Labelled photos from "ProjectAkhirMultimedia", an image-classification folder in M-2002/ProjectAkhirMultimedia. The possible labels are: emprit ginger, jahe merah, jahe putih, kencur, kunyit hitam, kunyit kuning, kunyit putih, lengkuas, temulawak.

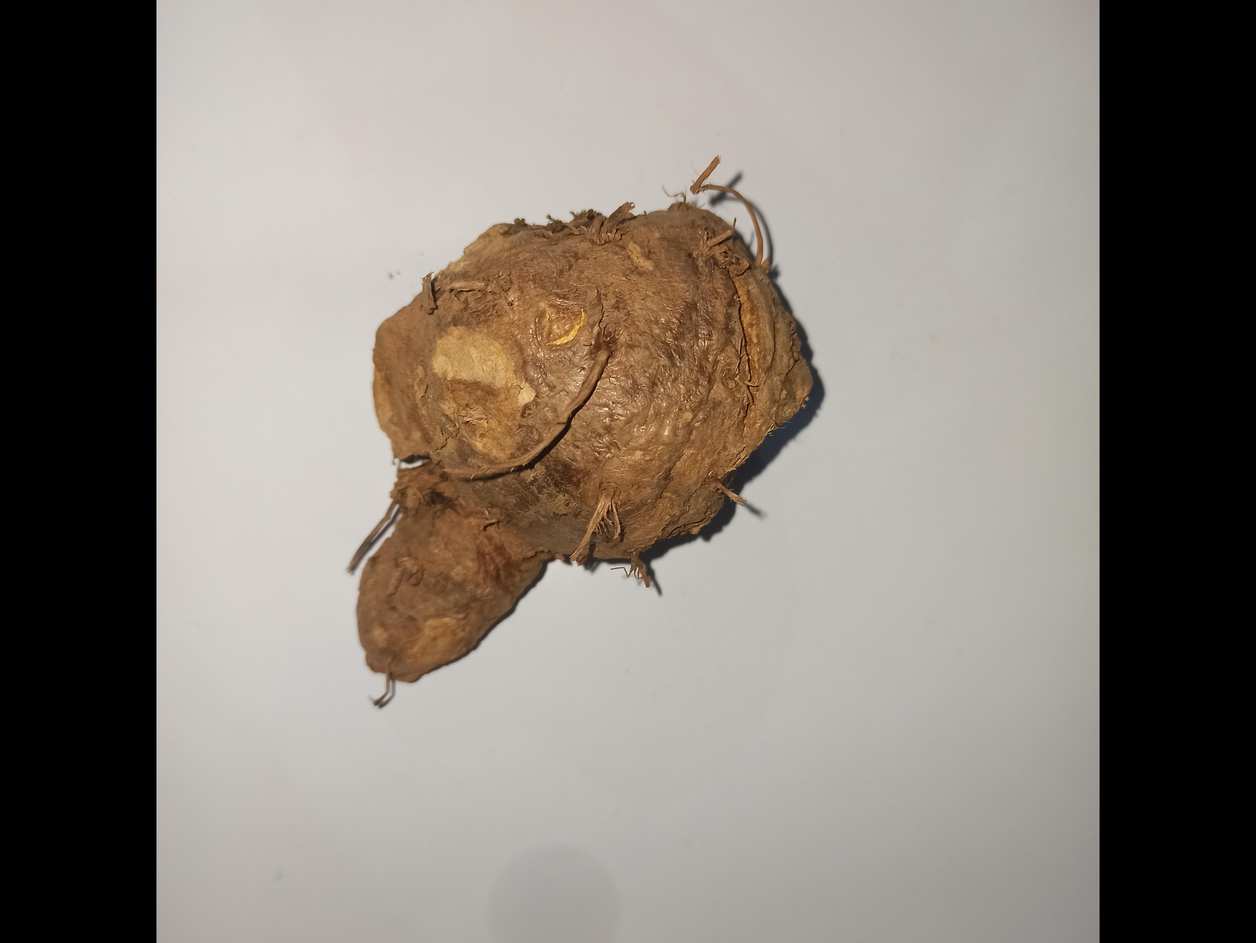
Label: temulawak

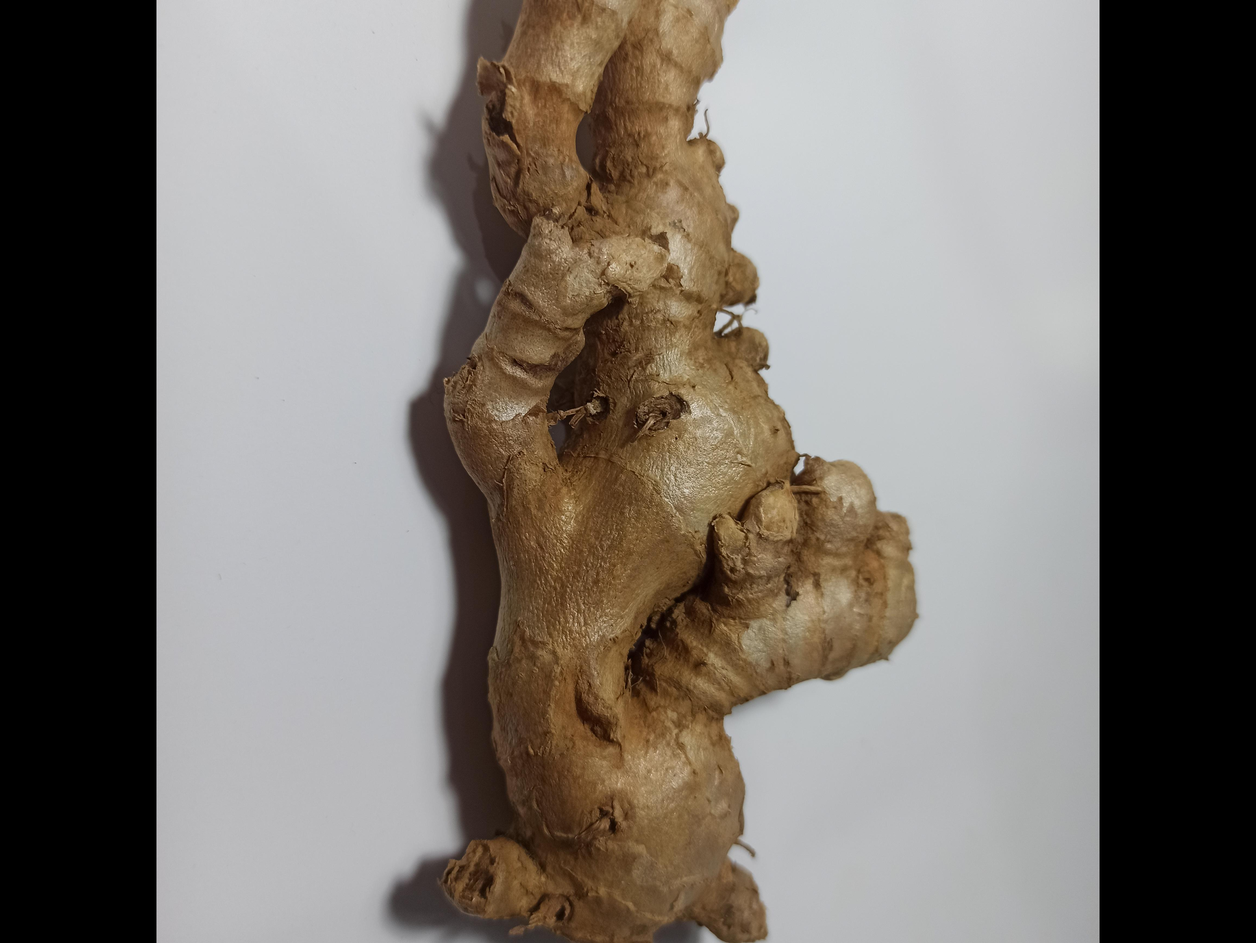
Label: emprit ginger

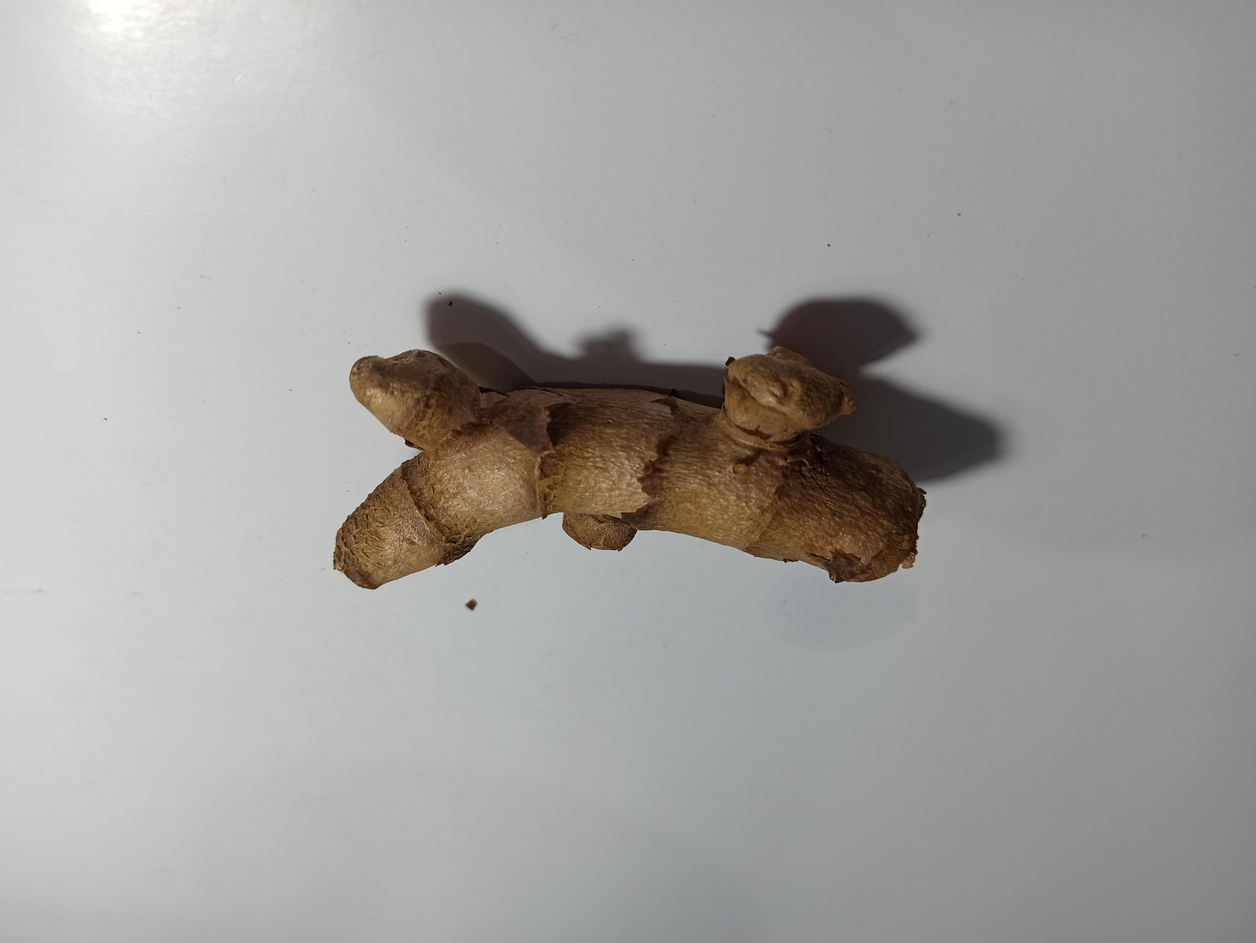
Label: kunyit hitam

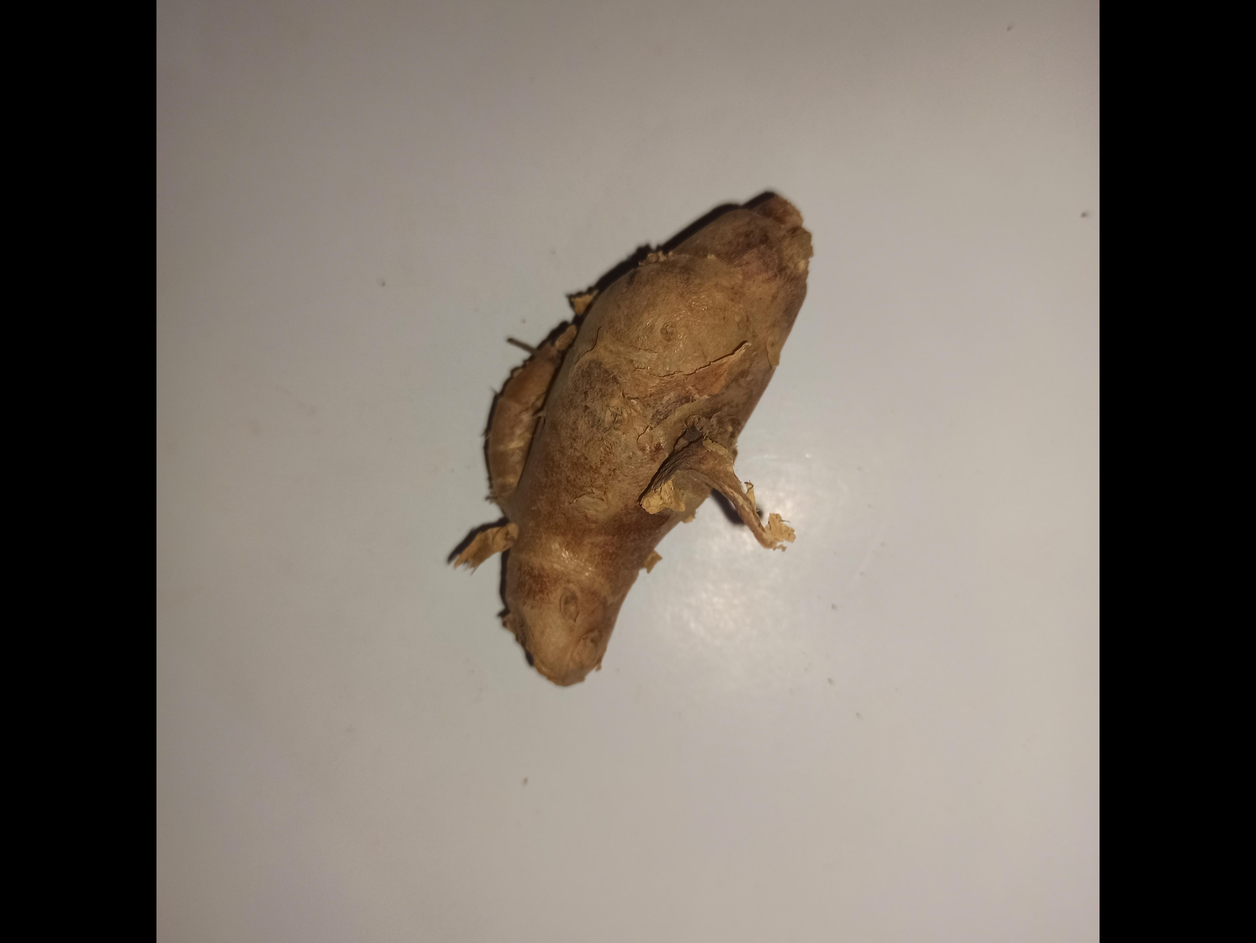
Label: kencur

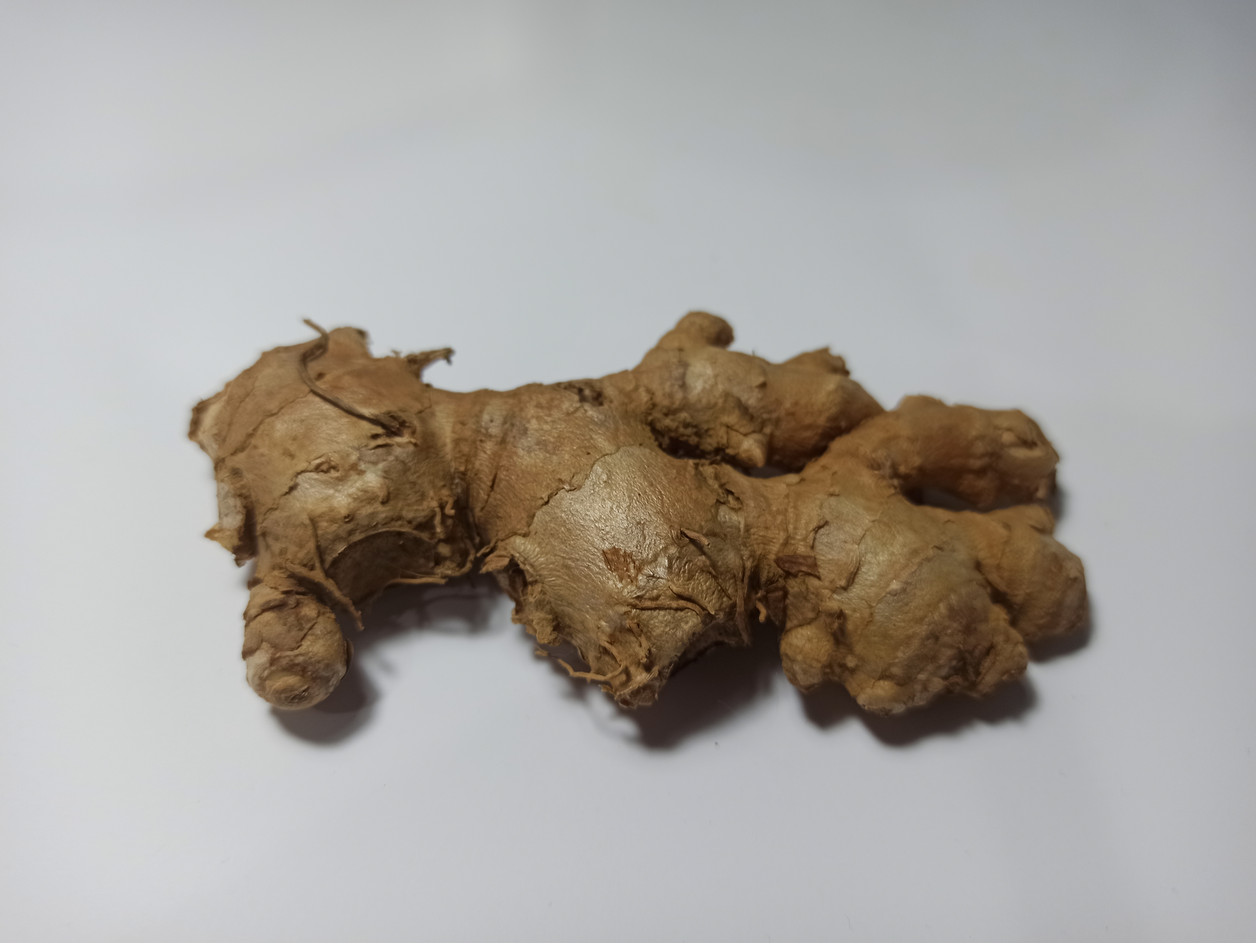
Label: jahe merah

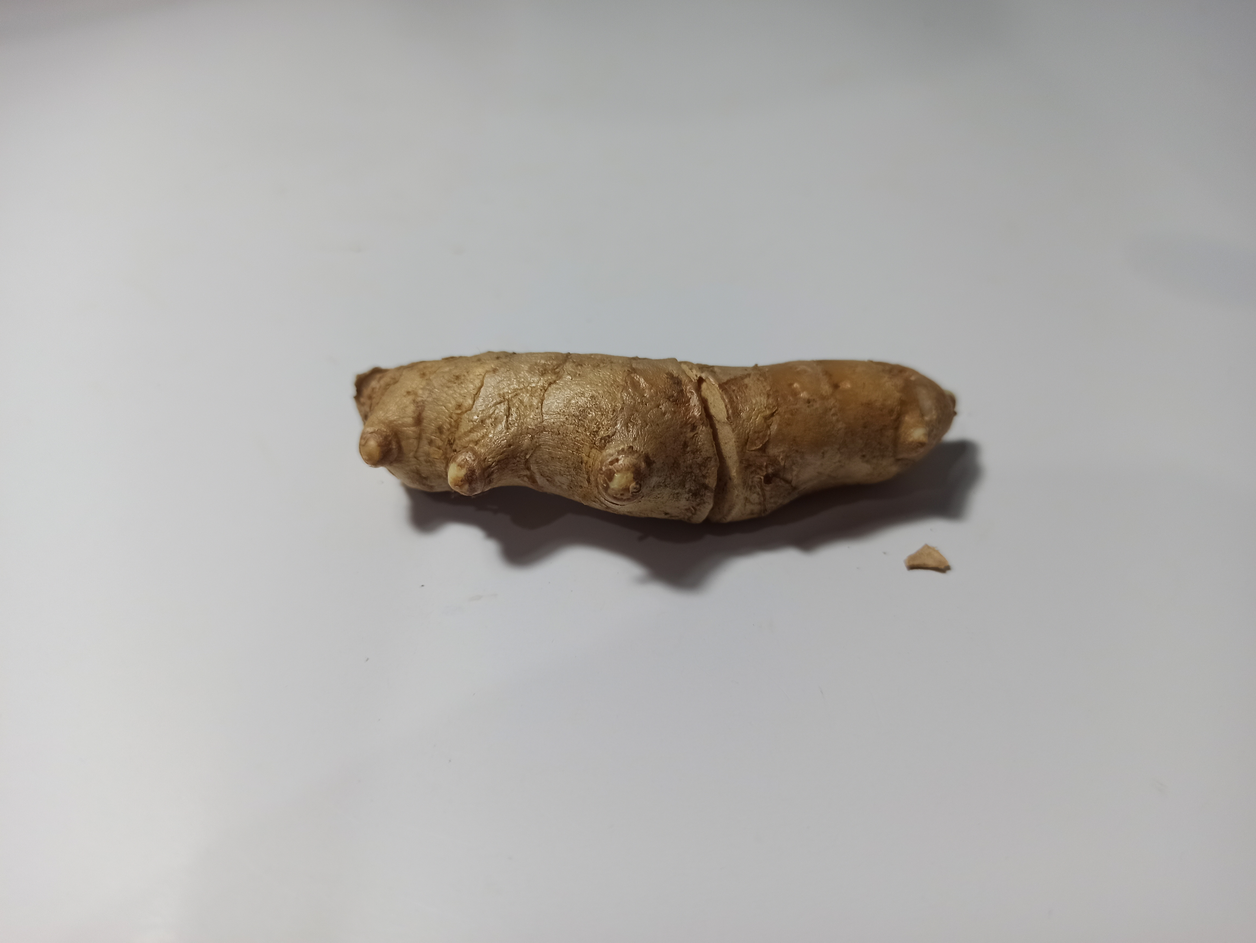
Label: kunyit kuning
